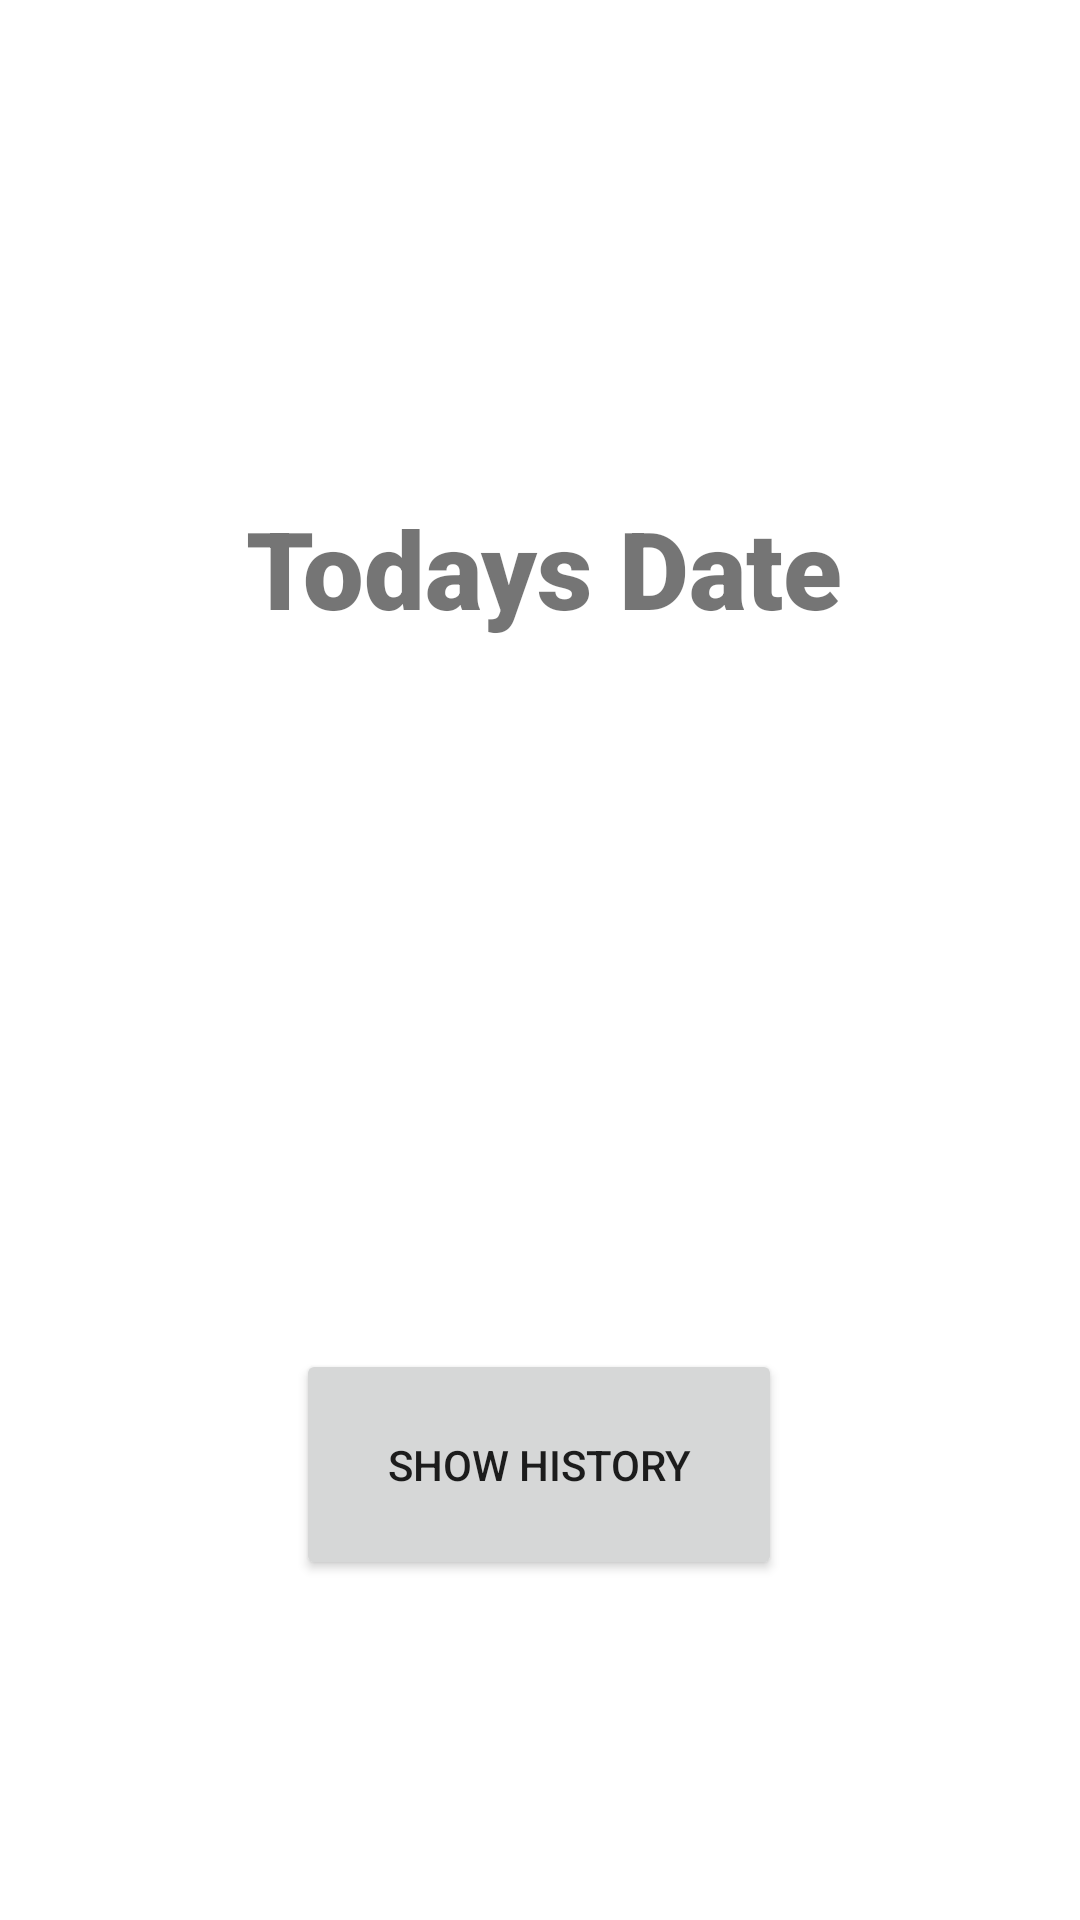

The Android layout XML behind this screen, and the referenced resources:
<!-- AndroidManifest.xml: application theme Theme.VoiceitDaily -->
<!-- res/layout/activity_main.xml -->
<?xml version="1.0" encoding="utf-8"?>
<androidx.constraintlayout.widget.ConstraintLayout xmlns:android="http://schemas.android.com/apk/res/android"
    xmlns:app="http://schemas.android.com/apk/res-auto"
    xmlns:tools="http://schemas.android.com/tools"
    android:layout_width="match_parent"
    android:layout_height="match_parent"
    android:backgroundTint="@color/purple_200"
    tools:context=".MainActivity">

    <Button
        android:id="@+id/button2"
        android:layout_width="222dp"
        android:layout_height="91dp"
        android:layout_marginStart="132dp"
        android:layout_marginTop="451dp"
        android:layout_marginEnd="132dp"
        android:layout_marginBottom="232dp"
        android:text="@string/record_today"
        app:layout_constraintBottom_toBottomOf="parent"
        app:layout_constraintEnd_toEndOf="parent"
        app:layout_constraintHorizontal_bias="0.506"
        app:layout_constraintStart_toStartOf="parent"
        app:layout_constraintTop_toTopOf="parent"
        app:layout_constraintVertical_bias="1.0" />

    <TextView
        android:id="@+id/todays_date"
        android:layout_width="wrap_content"
        android:layout_height="wrap_content"
        android:layout_marginStart="178dp"
        android:layout_marginTop="155dp"
        android:layout_marginEnd="175dp"
        android:layout_marginBottom="276dp"
        android:backgroundTint="#BCAE31"
        android:fontFamily="sans-serif-black"
        android:text="Todays Date"
        android:textSize="36sp"
        app:layout_constraintBottom_toTopOf="@+id/button2"
        app:layout_constraintEnd_toEndOf="parent"
        app:layout_constraintStart_toStartOf="parent"
        app:layout_constraintTop_toTopOf="parent" />

    <Button
        android:id="@+id/button3"
        android:layout_width="162dp"
        android:layout_height="77dp"
        android:layout_marginStart="124dp"
        android:layout_marginTop="41dp"
        android:layout_marginEnd="125dp"
        android:layout_marginBottom="113dp"
        android:text="Show History"
        app:iconTint="@color/teal_200"
        app:layout_constraintBottom_toBottomOf="parent"
        app:layout_constraintEnd_toEndOf="parent"
        app:layout_constraintStart_toStartOf="parent"
        app:layout_constraintTop_toBottomOf="@+id/button2" />
</androidx.constraintlayout.widget.ConstraintLayout>
<!-- resources referenced by this layout -->
<resources>
  <string name="record_today">Record Today</string>
  <style name="Theme.VoiceitDaily" parent="Theme.MaterialComponents.DayNight.DarkActionBar">
          
          <item name="colorPrimary">@color/purple_500</item>
          <item name="colorPrimaryVariant">@color/purple_700</item>
          <item name="colorOnPrimary">@color/white</item>
          
          <item name="colorSecondary">@color/teal_200</item>
          <item name="colorSecondaryVariant">@color/teal_700</item>
          <item name="colorOnSecondary">@color/black</item>
          
          <item name="android:statusBarColor" tools:targetApi="l">?attr/colorPrimaryVariant</item>
          
      </style>
  <!-- not gathered from this repository: default colours our renderer supplied (Android Studio template values) -->
  <color name="purple_200">#FFBB86FC</color>
  <color name="purple_500">#FF6200EE</color>
  <color name="purple_700">#FF3700B3</color>
  <color name="teal_200">#FF03DAC5</color>
  <color name="teal_700">#FF018786</color>
  <color name="black">#FF000000</color>
  <color name="white">#FFFFFFFF</color>
</resources>
